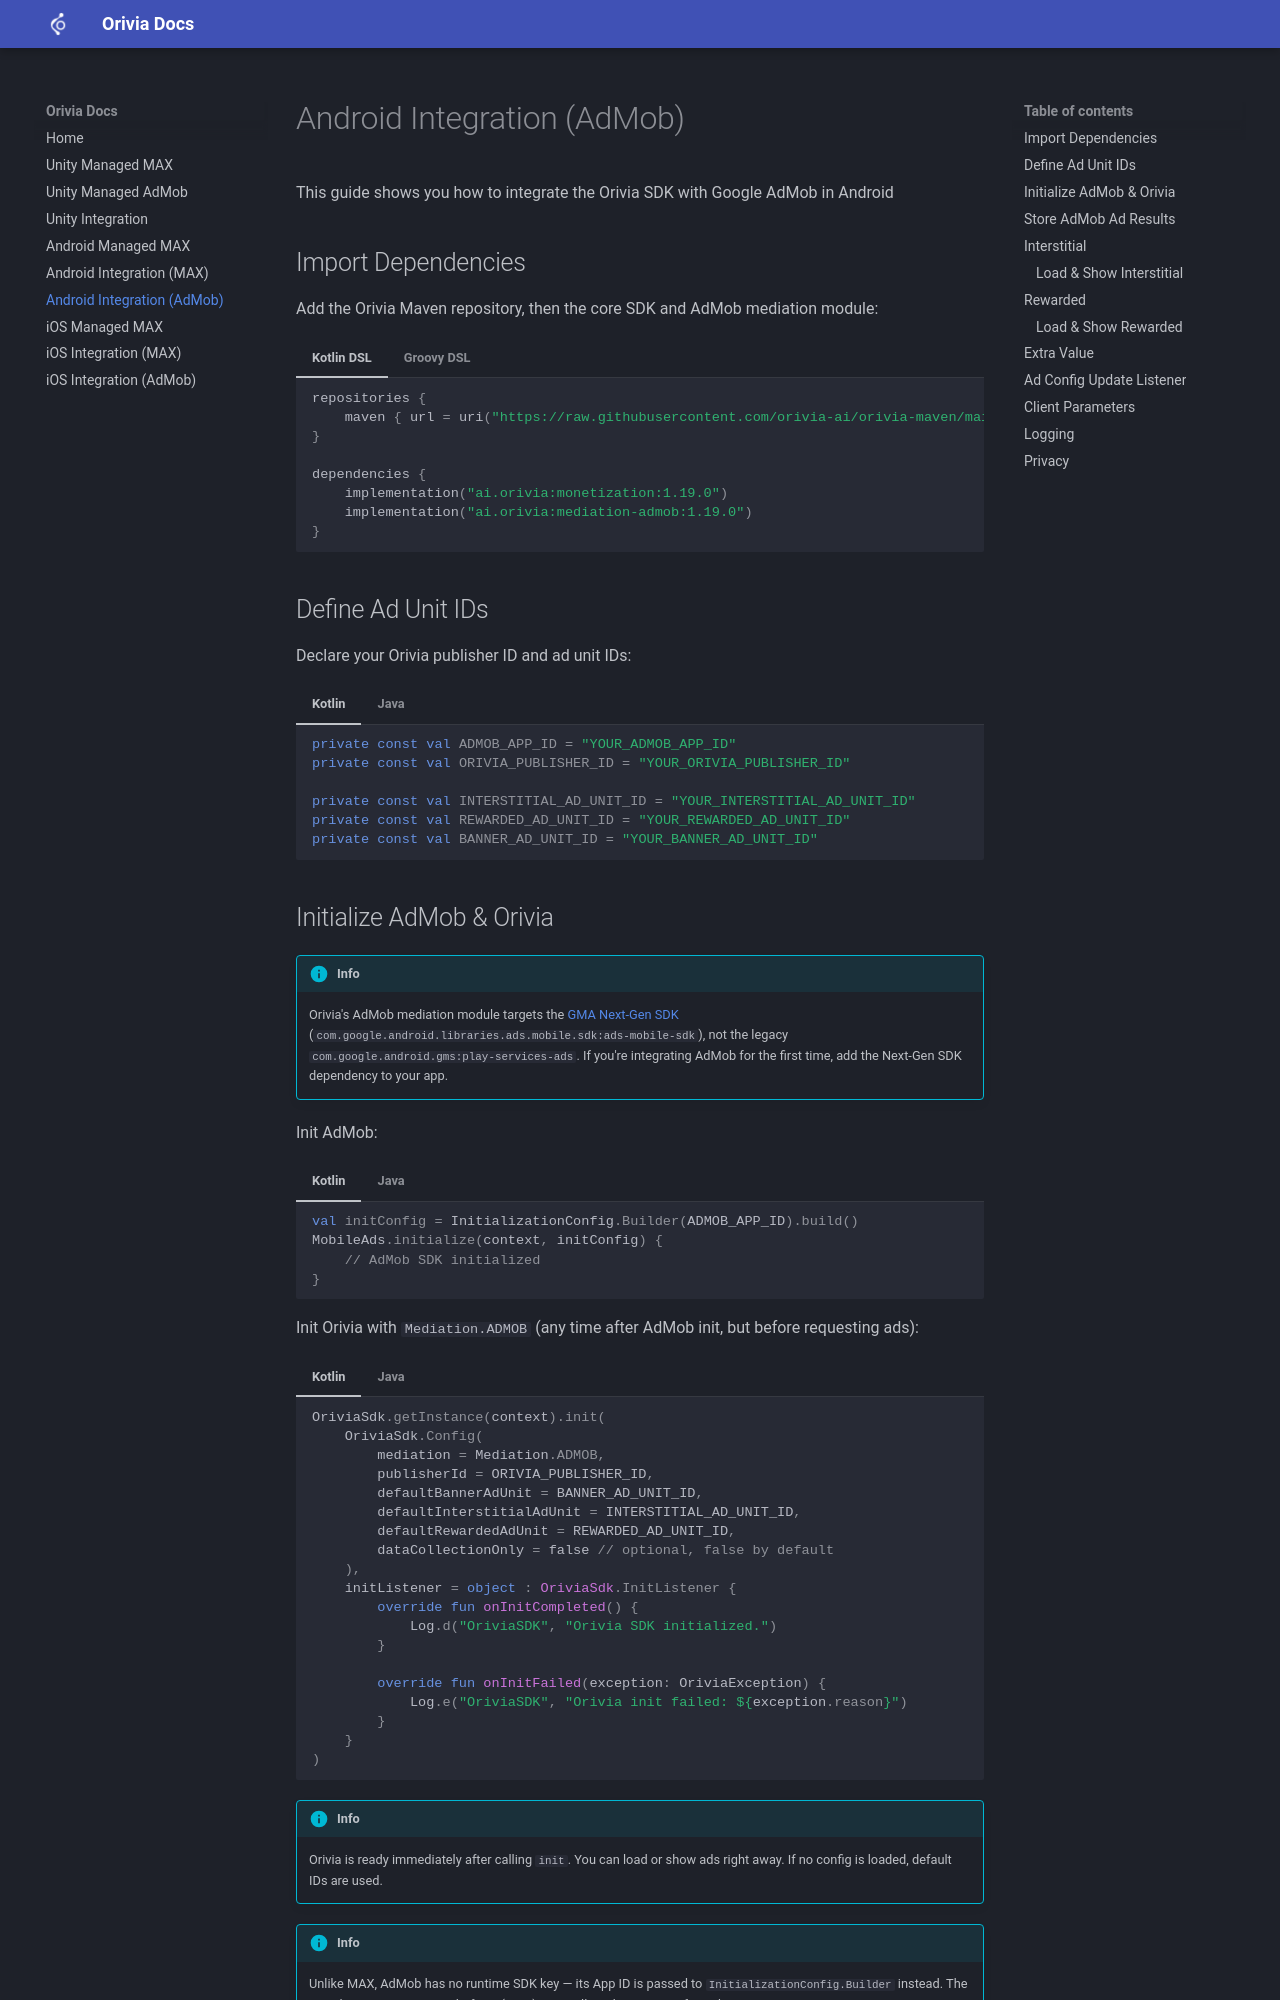

repository: orivia-ai/orivia-sdk-docs.github.io · page: android-admob/index.html · generator: mkdocs

# Android Integration (AdMob)

This guide shows you how to integrate the Orivia SDK with Google AdMob in Android

## Import Dependencies

Add the Orivia Maven repository, then the core SDK and AdMob mediation module:

=== "Kotlin DSL"
    ```kotlin
    repositories {
        maven { url = uri("https://raw.githubusercontent.com/orivia-ai/orivia-maven/main") }
    }

    dependencies {
        implementation("ai.orivia:monetization:1.19.0")
        implementation("ai.orivia:mediation-admob:1.19.0")
    }
    ```

=== "Groovy DSL"
    ```groovy
    repositories {
        maven { url "https://raw.githubusercontent.com/orivia-ai/orivia-maven/main" }
    }

    dependencies {
        implementation "ai.orivia:monetization:1.19.0"
        implementation "ai.orivia:mediation-admob:1.19.0"
    }
    ```

## Define Ad Unit IDs

Declare your Orivia publisher ID and ad unit IDs:

=== "Kotlin"
    ```kotlin
    private const val ADMOB_APP_ID = "YOUR_ADMOB_APP_ID"
    private const val ORIVIA_PUBLISHER_ID = "YOUR_ORIVIA_PUBLISHER_ID"

    private const val INTERSTITIAL_AD_UNIT_ID = "YOUR_INTERSTITIAL_AD_UNIT_ID"
    private const val REWARDED_AD_UNIT_ID = "YOUR_REWARDED_AD_UNIT_ID"
    private const val BANNER_AD_UNIT_ID = "YOUR_BANNER_AD_UNIT_ID"
    ```

=== "Java"
    ```java
    private static final String ADMOB_APP_ID = "YOUR_ADMOB_APP_ID";
    private static final String ORIVIA_PUBLISHER_ID = "YOUR_ORIVIA_PUBLISHER_ID";

    private static final String INTERSTITIAL_AD_UNIT_ID = "YOUR_INTERSTITIAL_AD_UNIT_ID";
    private static final String REWARDED_AD_UNIT_ID = "YOUR_REWARDED_AD_UNIT_ID";
    private static final String BANNER_AD_UNIT_ID = "YOUR_BANNER_AD_UNIT_ID";
    ```
